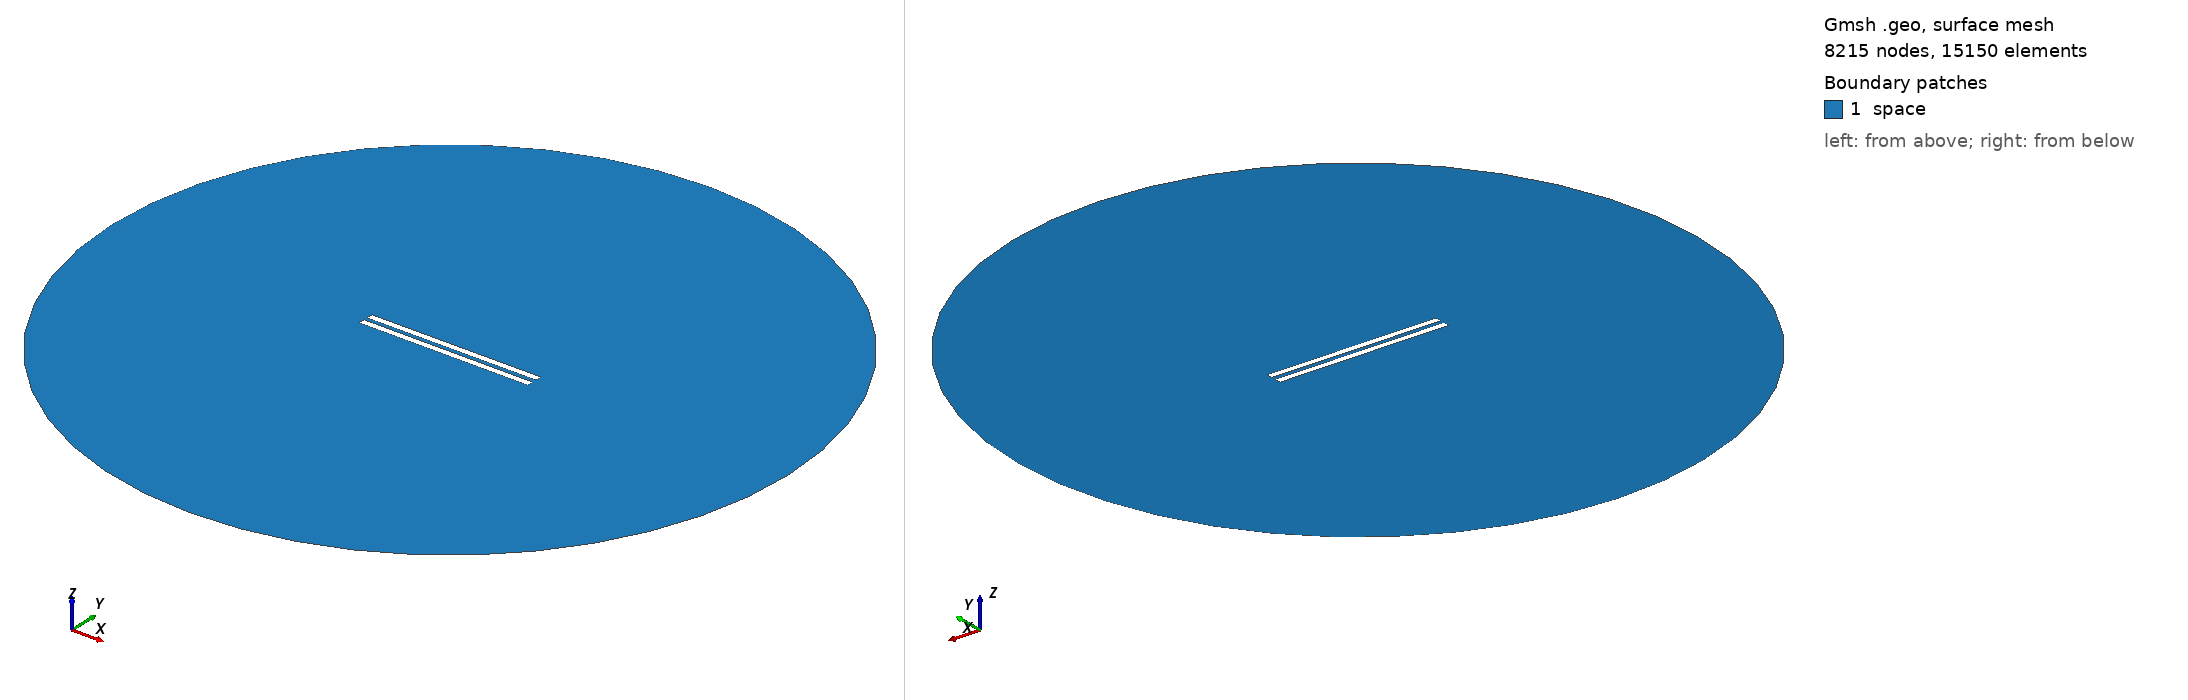

Gmsh geometry script, surface-meshed: 8215 nodes, 15150 surface elements. Boundary patches (legend numbers): 1 space. Left view from above one corner, right view from below the opposite corner. Legend entries are the model's physical surfaces. The drawing asked Gmsh for element sizes between 1% and 20% of the model's largest extent; the script's own settings can give other sizes.

=== 85.geo (drawn) ===
// Set the geometry kernel
SetFactory("OpenCASCADE");

//---------------------------------------
// Rectangles
//---------------------------------------

// Rectangle 1 (top)
Point(1) = {-49.9, 1.1944444444444444, 0, 1.0};
Point(2) = {49.9, 1.1944444444444444, 0, 1.0};
Point(3) = {49.9, 4.9944444444444445, 0, 1.0};
Point(4) = {-49.9, 4.9944444444444445, 0, 1.0};

Line(1) = {1, 2};
Line(2) = {2, 3};
Line(3) = {3, 4};
Line(4) = {4, 1};

Line Loop(1) = {1, 2, 3, 4};
Plane Surface(1) = {1};

Rotate { {0, 0, 1}, {0,  1.1944444444444444,  0}, 0.002 } {
  Surface{1};
}

// Rectangle 2 (bottom)
Point(5) = {-49.9, -1.1944444444444444, 0, 1.0};
Point(6) = {49.9, -1.1944444444444444, 0, 1.0};
Point(7) = {49.9, -4.9944444444444445, 0, 1.0};
Point(8) = {-49.9, -4.9944444444444445, 0, 1.0};

Line(5) = {5, 6};
Line(6) = {6, 7};
Line(7) = {7, 8};
Line(8) = {8, 5};

Line Loop(2) = {5, 6, 7, 8};
Plane Surface(2) = {2}; 


//---------------------------------------
// Circle
//---------------------------------------

// Define points
Point(9) = {0, 0, 0};        // Center
Point(10) = {200, 0, 0};     // Start point
Point(11) = {0, 200, 0};     // 90 degrees
Point(12) = {-200, 0, 0};    // 180 degrees
Point(13) = {0, -200, 0};    // 270 degrees

// Define circle arcs (each needs start, center, end)
Circle(9) = {10, 9, 11};
Circle(10) = {11, 9, 12};
Circle(11) = {12, 9, 13};
Circle(12) = {13, 9, 10};

// Define curve loop and surface if needed
Curve Loop(3) = {9, 10, 11, 12};
Surface(3) = {3};

//---------------------------------------
// Define Physical Groups
//---------------------------------------                

//--- Physical Curves
// Physical groups for boundaries
Physical Line("force_segment", 10) = {1};
Physical Line("upper_plate", 11) = {2, 3, 4};
Physical Line("lower_plate", 12) = {5, 6, 7, 8};
Physical Line("boundary", 20) = {9, 10, 11, 12};

// Subtract Rectangles from Circle
BooleanDifference{ Surface{3}; Delete; }{ Surface{1}; Surface{2}; Delete; }
//--- Physical Surfaces
Physical Surface("space", 30) = {3};


//---------------------------------------
// Fine mesh near the plates
//--------------------------------------- 

// Define a distance field for mesh refinement
Field[1] = Distance;
Field[1].CurvesList = {1, 2, 3, 4, 5, 6, 7, 8};  // Rectangle curves
Field[1].NumPointsPerCurve = 200;

c = 0.3;
// Define threshold field to control mesh size based on distance to attractor
Field[2] = Threshold;
Field[2].IField = 1;
Field[2].LcMin = c; // Minimum element size near the attractor
Field[2].LcMax = 100*c;  // Maximum element size away from the attractor
Field[2].DistMin = 0.01;
Field[2].DistMax = 40;

Background Field = 2;

//---------------------------------------
// 6. Generate the Mesh
//---------------------------------------
Mesh 2;  // 2D mesh generation
